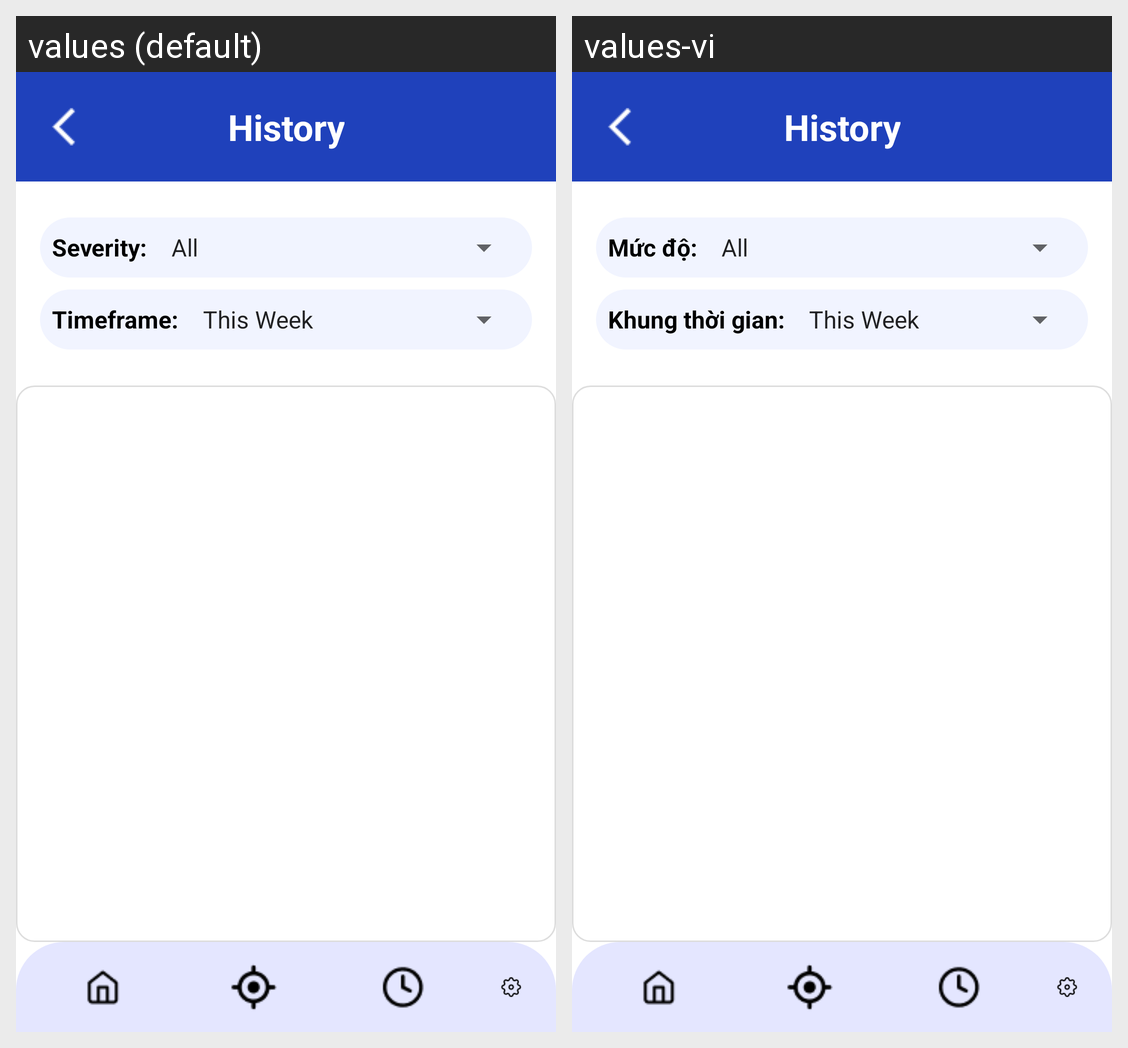

This grid shows one Android layout under two languages. Give, for every string resource on the screen, its name, the default text and each shown locale's text.
Android screen res/layout/activity_history.xml rendered under 2 locales, left to right: values (default), values-vi. Device: Nexus 5 (rendered at 1080×1920; each locale shown at half size, 540×960, under a caption strip naming it); theme Theme.Pothole.
Strings drawn on this screen, with the default value and each locale's value (text and hints the layout hard-codes, and strings that could not be matched under every locale, appear in the picture but are not listed):

severity_label
  values: Severity:
  values-vi: Mức độ:

timeframe
  values: Timeframe:
  values-vi: Khung thời gian:
